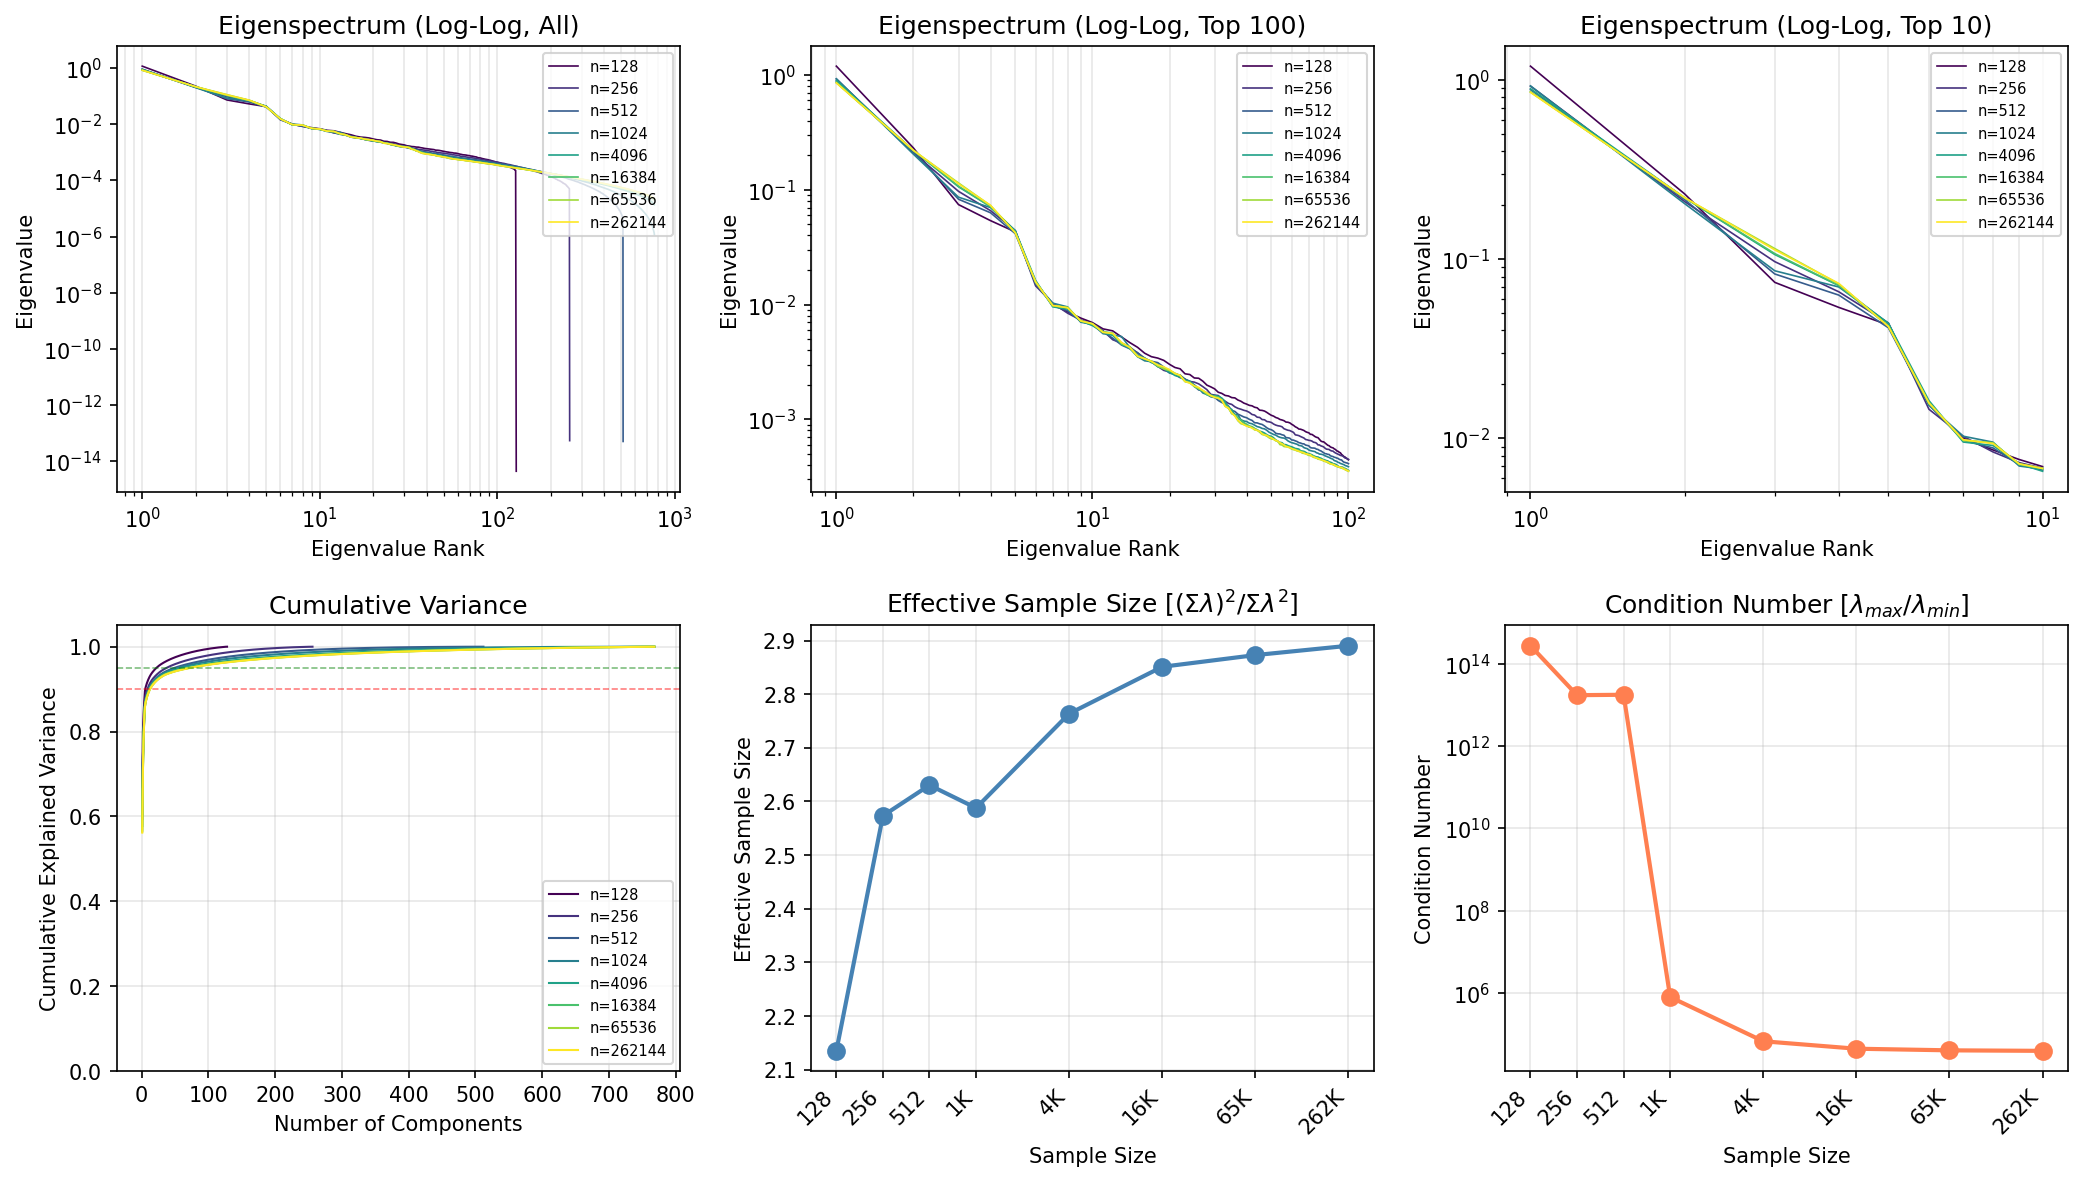

Source data for this figure (header and first rows):
n_samples, rank, eigenvalue, cumulative_variance
128, 1, 1.192, 0.6694
128, 2, 0.231, 0.7991
128, 3, 0.07419, 0.8408
128, 4, 0.0538, 0.871
128, 5, 0.04292, 0.8951
128, 6, 0.0155, 0.9038
128, 7, 0.01004, 0.9095
128, 8, 0.008627, 0.9143
128, 9, 0.00763, 0.9186
128, 10, 0.006967, 0.9225
128, 11, 0.006141, 0.9259
128, 12, 0.005898, 0.9293
128, 13, 0.005214, 0.9322
128, 14, 0.004661, 0.9348
128, 15, 0.004244, 0.9372
128, 16, 0.003766, 0.9393
128, 17, 0.003514, 0.9413
128, 18, 0.003416, 0.9432
128, 19, 0.003263, 0.945
128, 20, 0.003015, 0.9467
128, 21, 0.002831, 0.9483
128, 22, 0.002756, 0.9499
128, 23, 0.002494, 0.9513
128, 24, 0.002458, 0.9526
128, 25, 0.002293, 0.9539
128, 26, 0.002282, 0.9552
128, 27, 0.00215, 0.9564
128, 28, 0.001986, 0.9575
128, 29, 0.001918, 0.9586
128, 30, 0.001845, 0.9596
128, 31, 0.001722, 0.9606
128, 32, 0.001683, 0.9616
128, 33, 0.001615, 0.9625
128, 34, 0.001598, 0.9634
128, 35, 0.001547, 0.9642
128, 36, 0.001538, 0.9651
128, 37, 0.001474, 0.9659
128, 38, 0.001439, 0.9667
128, 39, 0.001387, 0.9675
128, 40, 0.001358, 0.9683
128, 41, 0.001324, 0.969
128, 42, 0.001312, 0.9698
128, 43, 0.001275, 0.9705
128, 44, 0.00126, 0.9712
128, 45, 0.001202, 0.9718
128, 46, 0.001197, 0.9725
128, 47, 0.001181, 0.9732
128, 48, 0.001149, 0.9738
128, 49, 0.001114, 0.9745
128, 50, 0.001084, 0.9751
128, 51, 0.001066, 0.9757
128, 52, 0.001038, 0.9762
128, 53, 0.001024, 0.9768
128, 54, 0.000998, 0.9774
128, 55, 0.0009875, 0.9779
128, 56, 0.0009735, 0.9785
128, 57, 0.000947, 0.979
128, 58, 0.0009442, 0.9795
128, 59, 0.0009317, 0.9801
128, 60, 0.0009063, 0.9806
... 4,676 more rows
